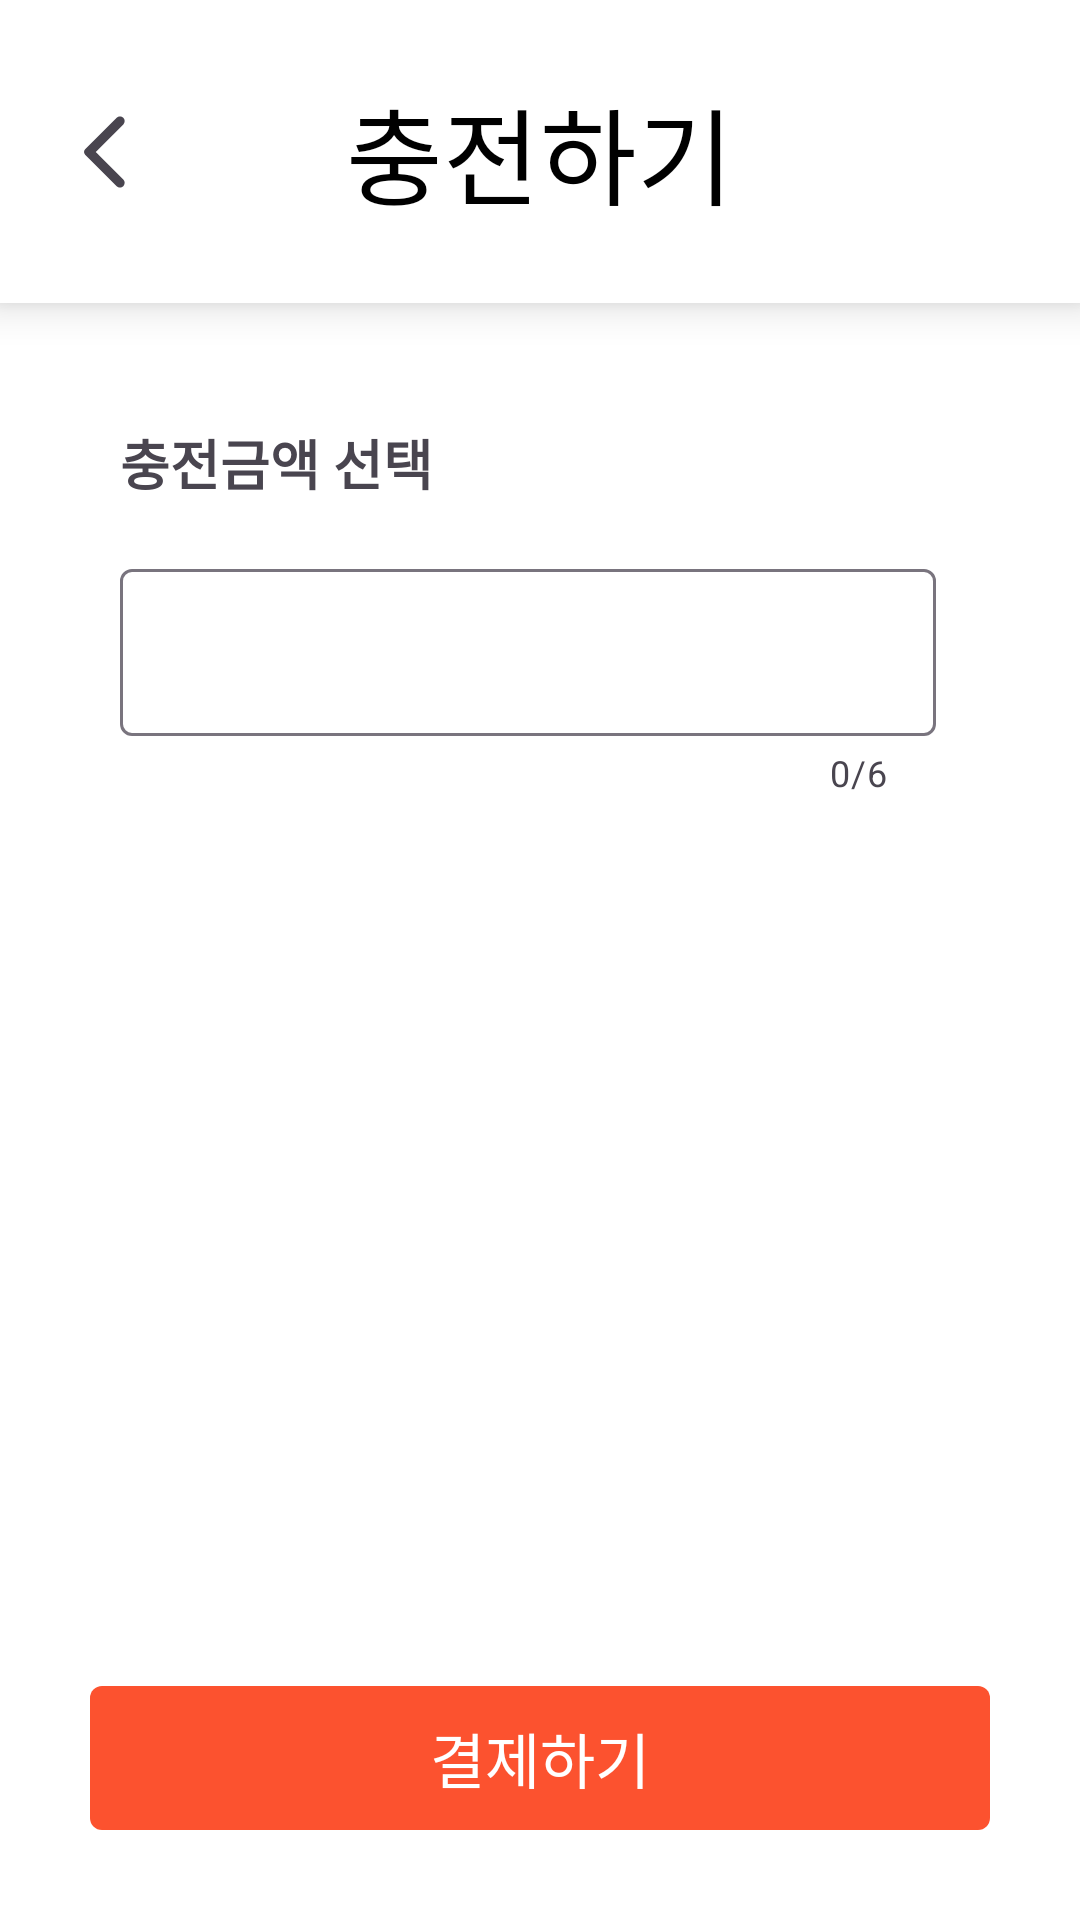

Produce the Android XML layout that renders to this screen, including the resource entries it uses.
<!-- AndroidManifest.xml: application theme Theme.Sharehelmet -->
<!-- res/layout/activity_total_payment.xml -->
<?xml version="1.0" encoding="utf-8"?>
<androidx.constraintlayout.widget.ConstraintLayout
    xmlns:android="http://schemas.android.com/apk/res/android"
    xmlns:app="http://schemas.android.com/apk/res-auto"
    xmlns:tools="http://schemas.android.com/tools"
    android:layout_width="match_parent"
    android:layout_height="match_parent"
    android:orientation="vertical"
    android:background="@color/white"
    tools:context=".frag2_payment.TotalPaymentActivity">

    <androidx.constraintlayout.widget.ConstraintLayout
        android:id="@+id/upperBar"
        android:layout_width="match_parent"
        android:layout_height="wrap_content"
        android:background="@drawable/white_border_20"
        android:elevation="8dp"
        android:layout_marginBottom="10dp"
        android:paddingVertical="25dp"
        app:layout_constraintTop_toTopOf="parent"
        app:layout_constraintRight_toRightOf="parent"
        app:layout_constraintLeft_toLeftOf="parent">

        <ImageView
            android:id="@+id/back_button"
            android:layout_marginStart="20dp"
            android:layout_width="30dp"
            android:layout_height="30dp"
            android:src="@drawable/back"
            app:layout_constraintTop_toTopOf="parent"
            app:layout_constraintBottom_toBottomOf="parent"
            app:layout_constraintStart_toStartOf="parent" />

        <TextView
            android:id="@+id/textView"
            android:layout_width="wrap_content"
            android:layout_height="wrap_content"
            android:fontFamily="@font/font_main"
            android:gravity="center"
            android:text="충전하기"
            android:textColor="@color/black"
            android:textSize="35sp"
            android:textStyle="normal"
            app:layout_constraintTop_toTopOf="parent"
            app:layout_constraintBottom_toBottomOf="parent"
            app:layout_constraintStart_toStartOf="parent"
            app:layout_constraintEnd_toEndOf="parent" />
    </androidx.constraintlayout.widget.ConstraintLayout>

    <androidx.constraintlayout.widget.ConstraintLayout
        android:id="@+id/money_select_section"
        android:layout_width="match_parent"
        android:layout_height="wrap_content"
        android:layout_marginTop="24dp"
        android:layout_marginHorizontal="24dp"
        android:padding="16dp"
        app:layout_constraintTop_toBottomOf="@id/upperBar">
        <TextView
            android:id="@+id/money_select_title"
            android:layout_width="wrap_content"
            android:layout_height="wrap_content"
            android:text="충전금액 선택"
            android:textSize="18sp"
            android:textStyle="bold"
            android:fontFamily="@font/font_main"
            app:layout_constraintTop_toTopOf="parent"
            app:layout_constraintStart_toStartOf="parent"/>

        <com.google.android.material.textfield.TextInputLayout
            android:layout_width="0dp"
            android:layout_height="wrap_content"
            app:suffixText="  원"
            android:gravity="end|center_vertical"
            android:textSize="18sp"
            android:fontFamily="@font/font_main"
            android:layout_marginTop="17dp"
            android:layout_marginEnd="8dp"
            app:counterEnabled="true"
            app:counterMaxLength="6"
            app:layout_constraintTop_toBottomOf="@id/money_select_title"
            app:layout_constraintStart_toStartOf="parent"
            app:layout_constraintEnd_toEndOf="parent" >
            <com.google.android.material.textfield.TextInputEditText
                android:id="@+id/money_select_edit"
                android:layout_width="match_parent"
                android:layout_height="wrap_content"
                android:inputType="number"
                android:gravity="end|center_horizontal"
                android:maxLength="6"/>
        </com.google.android.material.textfield.TextInputLayout>
    </androidx.constraintlayout.widget.ConstraintLayout>


    


    



    <android.widget.Button
        android:id="@+id/start_payment"
        android:layout_width="match_parent"
        android:layout_height="wrap_content"
        android:text="결제하기"
        android:textColor="@color/white"
        android:textSize="20sp"
        android:fontFamily="@font/font_thin"
        android:background="@drawable/custom_ripple_effect"
        android:backgroundTint="@color/red_orange"
        android:elevation="8dp"
        android:layout_marginBottom="30dp"
        android:layout_marginHorizontal="30dp"
        app:layout_constraintBottom_toBottomOf="parent"
        app:layout_constraintStart_toStartOf="parent"
        app:layout_constraintEnd_toEndOf="parent"/>




</androidx.constraintlayout.widget.ConstraintLayout>
<!-- res/layout/layout_parent1.xml (included above) -->
<?xml version="1.0" encoding="utf-8"?>
<RelativeLayout xmlns:android="http://schemas.android.com/apk/res/android"
  android:layout_width="match_parent"
  android:layout_height="wrap_content"
  android:background="@color/white"
  android:foreground="?attr/selectableItemBackground"
  android:paddingTop="20dp"
  android:paddingBottom="16dp"
  android:paddingLeft="16dp"
  android:paddingRight="16dp"
    >


  <TextView
      android:id="@+id/virtual_money_select_title"
      android:layout_width="wrap_content"
      android:layout_height="wrap_content"
      android:text="가상 충전금액 선택 (테스트용)"
      android:textSize="18sp"
      android:textStyle="bold"
      android:fontFamily="@font/font_main"
      />

  <View
      android:layout_toEndOf="@id/virtual_money_select_title"
    android:layout_centerVertical="true"
      android:layout_width="match_parent"
      android:layout_height="0.5dp"

      android:background="#FFCFCFCF"

      android:layout_marginTop="25dp"
      android:layout_marginLeft="5dp"
      android:layout_marginRight="15dp"


      />


</RelativeLayout>
<!-- res/layout/layout_second1.xml (included above) -->
<?xml version="1.0" encoding="utf-8"?>
<androidx.constraintlayout.widget.ConstraintLayout xmlns:android="http://schemas.android.com/apk/res/android"
  xmlns:app="http://schemas.android.com/apk/res-auto"
  xmlns:tools="http://schemas.android.com/tools"
  android:layout_width="match_parent"
  android:layout_height="wrap_content"
  android:background="@color/white"
  android:foreground="?attr/selectableItemBackground"
  android:orientation="vertical"
    android:layout_marginTop="0dp"
  android:paddingTop="4dp"
  android:paddingBottom="4dp"
  android:paddingLeft="0dp"
  android:paddingRight="0dp"
  tools:ignore="UnusedAttribute">


    

    <com.google.android.material.textfield.TextInputLayout
        android:id="@+id/virtual_input"
        android:layout_width="0dp"
        android:layout_height="wrap_content"
        app:suffixText="  원"
        android:gravity="end|center_vertical"
        android:textSize="18sp"
        android:fontFamily="@font/font_main"
        android:layout_marginTop="0dp"
        android:layout_marginEnd="8dp"
        app:counterEnabled="true"
        app:counterMaxLength="6"
        app:layout_constraintTop_toTopOf="parent"
        app:layout_constraintStart_toStartOf="parent"
        app:layout_constraintEnd_toEndOf="parent" >
      <com.google.android.material.textfield.TextInputEditText
          android:id="@+id/virtual_money_select_edit"
          android:layout_width="match_parent"
          android:layout_height="wrap_content"
          android:layout_marginHorizontal="16dp"
          android:inputType="number"
          android:gravity="end|center_horizontal"
          android:maxLength="6"/>
    </com.google.android.material.textfield.TextInputLayout>

    <android.widget.Button
        android:id="@+id/virtual_start_payment"
        android:layout_width="match_parent"
        android:layout_height="wrap_content"
        android:layout_marginTop="10dp"
        android:layout_marginBottom="50dp"
        android:layout_marginLeft="16dp"
        android:layout_marginRight="24dp"
        android:background="@drawable/custom_ripple_effect"
        android:backgroundTint="@color/red_orange"
        android:elevation="8dp"
        android:fontFamily="@font/font_thin"
        android:text="가상 결제하기"
        android:textColor="@color/white"
        android:textSize="20sp"

        app:layout_constraintBottom_toBottomOf="parent"
        app:layout_constraintEnd_toEndOf="parent"
        app:layout_constraintStart_toStartOf="parent"
        app:layout_constraintTop_toBottomOf="@id/virtual_input" />


</androidx.constraintlayout.widget.ConstraintLayout>
<!-- resources referenced by this layout -->
<resources>
  <color name="black">#FF000000</color>
  <color name="red_orange">#FC522F</color>
  <color name="white">#FFFFFFFF</color>
  <!-- drawable back (drawable) -->
  <vector xmlns:android="http://schemas.android.com/apk/res/android"
      android:height="22dp"
      android:tint="?attr/colorControlNormal"
      android:viewportHeight="24"
      android:viewportWidth="24"
      android:width="22dp">
        
      <path android:fillColor="@android:color/white"
          android:pathData="M16.88,2.88L16.88,2.88c-0.49,-0.49 -1.28,-0.49 -1.77,0l-8.41,8.41c-0.39,0.39 -0.39,1.02 0,1.41l8.41,8.41c0.49,0.49 1.28,0.49 1.77,0l0,0c0.49,-0.49 0.49,-1.28 0,-1.77L9.54,12l7.35,-7.35C17.37,4.16 17.37,3.37 16.88,2.88z"/>
      
  </vector>
  <!-- drawable custom_ripple_effect (drawable) -->
  <?xml version="1.0" encoding="utf-8"?>
  <ripple xmlns:android="http://schemas.android.com/apk/res/android"
      android:color="@color/gray_30"> 
      
      <item android:id="@android:id/background">
          <shape>
              <corners
                  android:radius="4dp"/>
          </shape>
      </item>
  </ripple>
  <!-- drawable white_border_20 (drawable) -->
  <?xml version="1.0" encoding="utf-8"?>
  <shape xmlns:android="http://schemas.android.com/apk/res/android"
      android:shape="rectangle">
      <solid android:color="@color/white" />
      <corners
          android:topLeftRadius="0dp"
          android:topRightRadius="0dp"
          android:bottomLeftRadius="0dp"
          android:bottomRightRadius="0dp"
          />
  </shape>
  <style name="Theme.Sharehelmet" parent="Base.Theme.Sharehelmet" />
  <color name="gray_30">#3049454F</color>
  <style name="Base.Theme.Sharehelmet" parent="Theme.Material3.DayNight.NoActionBar">
          
          <item name="colorPrimary">@color/red_orange</item>
          <item name="colorPrimaryDark">@color/red_orange</item>
          <item name="colorAccent">@color/red_orange</item>
  
          
          <item name="android:windowBackground">@color/white</item>
          <item name="android:colorBackground">@color/white</item>
  
          
          <item name="android:textColorPrimary">@color/black</item>
  
          <item name="android:textColorHint">@color/gray_30</item>
  
  
          
  
      </style>
</resources>
